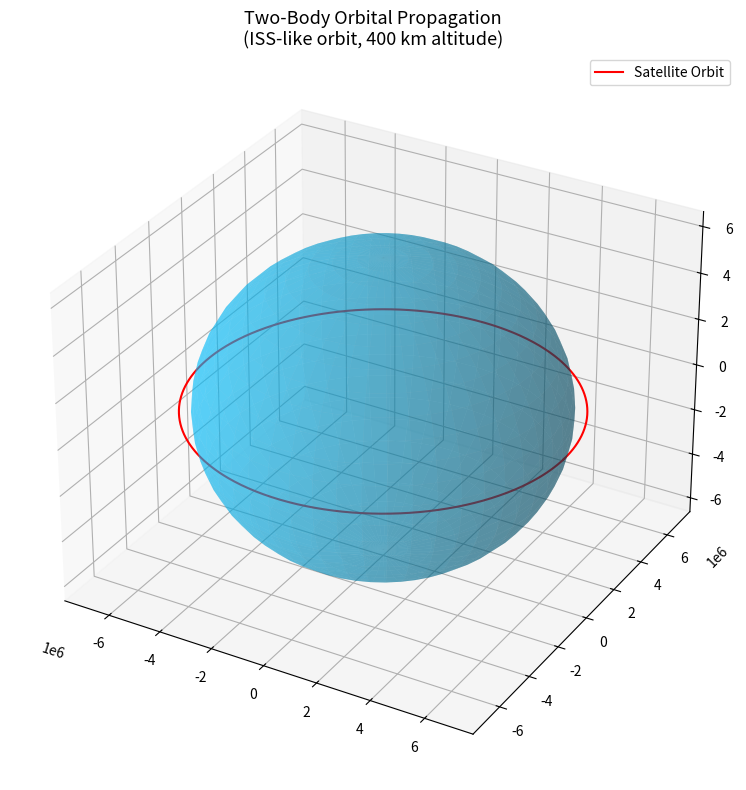
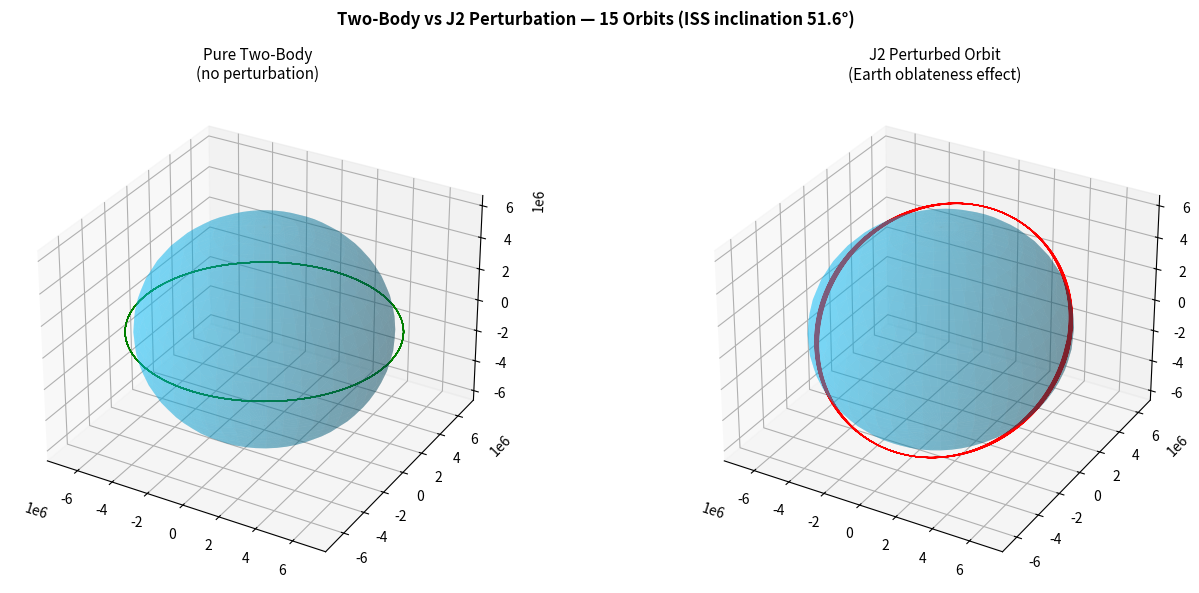
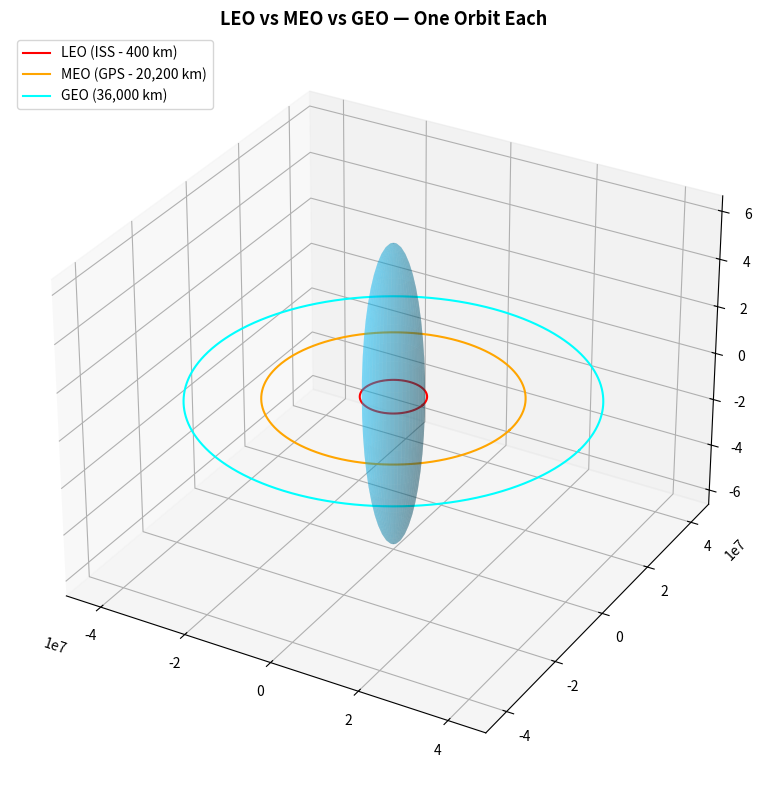

Python code for these plots, in order:
import numpy as np
from scipy.integrate import solve_ivp
import matplotlib.pyplot as plt

# Constants
GM = 3.986e14  # Earth's gravitational parameter (m^3/s^2)
R_earth = 6.371e6  # Earth radius in meters
J2 = 1.08263e-3 # j2 ratio
Re = 6.371e6  # Earth's equatorial radius

# --- Define the equations of motion ---
def two_body(t, state):
    x, y, z, vx, vy, vz = state
    r = np.sqrt(x**2 + y**2 + z**2)
    ax = -GM * x / r**3
    ay = -GM * y / r**3
    az = -GM * z / r**3
    return [vx, vy, vz, ax, ay, az]

def two_body_j2(t, state):
    x, y, z, vx, vy, vz = state
    r = np.sqrt(x**2 + y**2 + z**2)
    
    # Pure gravity (same as before)
    ax = -GM * x / r**3
    ay = -GM * y / r**3
    az = -GM * z / r**3
    
    # J2 perturbation - extra acceleration from Earth's bulge
    factor = (3/2) * J2 * GM * Re**2 / r**5
    ax += factor * x * (5*z**2/r**2 - 1)
    ay += factor * y * (5*z**2/r**2 - 1)
    az += factor * z * (5*z**2/r**2 - 3)
    
    return [vx, vy, vz, ax, ay, az]

# --- Initial conditions (ISS-like orbit) ---
# Position: 400 km above Earth's surface
altitude = 400e3
r0 = R_earth + altitude       # ~6771 km from Earth center

# Circular orbit velocity
v0 = np.sqrt(GM / r0)         # ~7669 m/s

# Start at (r0, 0, 0), moving in y-direction
state0 = [r0, 0, 0, 0, v0, 0]

# --- Orbital period (so we simulate exactly one orbit) ---
T = 2 * np.pi * np.sqrt(r0**3 / GM)
print(f"Orbital period: {T/60:.1f} minutes")

# --- Integrate ---
sol = solve_ivp(
    two_body,
    t_span=(0, T),
    y0=state0,
    method='RK45',
    max_step=10,        # 10 second steps
    rtol=1e-9,
    atol=1e-9
)

x, y, z = sol.y[0], sol.y[1], sol.y[2]

# --- Plot ---
fig = plt.figure(figsize=(8, 8))
ax = fig.add_subplot(111, projection='3d')

# Draw Earth
u, v = np.mgrid[0:2*np.pi:50j, 0:np.pi:25j]
xe = R_earth * np.cos(u) * np.sin(v)
ye = R_earth * np.sin(u) * np.sin(v)
ze = R_earth * np.cos(v)
ax.plot_surface(xe, ye, ze, color='deepskyblue', alpha=0.4)

# Draw orbit
ax.plot(x, y, z, color='red', linewidth=1.5, label='Satellite Orbit')

ax.set_title('Two-Body Orbital Propagation\n(ISS-like orbit, 400 km altitude)', fontsize=13)
ax.legend()
plt.tight_layout()
plt.savefig('orbit.png', dpi=150)
plt.show()

# --- Verify: check energy is conserved ---
r_vals = np.sqrt(x**2 + y**2 + z**2)
vx, vy, vz = sol.y[3], sol.y[4], sol.y[5]
v_vals = np.sqrt(vx**2 + vy**2 + vz**2)
energy = 0.5 * v_vals**2 - GM / r_vals
print(f"Energy at start: {energy[0]:.2f} J/kg")
print(f"Energy at end:   {energy[-1]:.2f} J/kg")
print(f"Energy drift:    {abs(energy[-1]-energy[0]):.4f} J/kg  ← should be tiny")


# Simulate 15 orbits
T_total = 15 * T

# Run both - pure two-body and J2
sol_pure = solve_ivp(two_body, t_span=(0, T_total), y0=state0,
                     method='RK45', max_step=10, rtol=1e-9, atol=1e-9)

# For J2 we need a tilted initial orbit to see precession
# Add slight inclination - z component to velocity
state0_inclined = [r0, 0, 0, 0, v0 * np.cos(np.radians(51.6)), v0 * np.sin(np.radians(51.6))]

sol_j2 = solve_ivp(two_body_j2, t_span=(0, T_total), y0=state0_inclined,
                   method='RK45', max_step=10, rtol=1e-9, atol=1e-9)

# Plot both
fig = plt.figure(figsize=(14, 6))

# Pure two-body
ax1 = fig.add_subplot(121, projection='3d')
u, v = np.mgrid[0:2*np.pi:50j, 0:np.pi:25j]
xe = R_earth*np.cos(u)*np.sin(v)
ye = R_earth*np.sin(u)*np.sin(v)
ze = R_earth*np.cos(v)
ax1.plot_surface(xe, ye, ze, color='deepskyblue', alpha=0.3)
ax1.plot(sol_pure.y[0], sol_pure.y[1], sol_pure.y[2], 
         color='green', linewidth=0.8)
ax1.set_title('Pure Two-Body\n(no perturbation)', fontsize=11)

# J2 perturbed
ax2 = fig.add_subplot(122, projection='3d')
ax2.plot_surface(xe, ye, ze, color='deepskyblue', alpha=0.3)
ax2.plot(sol_j2.y[0], sol_j2.y[1], sol_j2.y[2], 
         color='red', linewidth=0.8)
ax2.set_title('J2 Perturbed Orbit\n(Earth oblateness effect)', fontsize=11)

plt.suptitle('Two-Body vs J2 Perturbation — 15 Orbits (ISS inclination 51.6°)', 
             fontsize=12, fontweight='bold')
plt.tight_layout()
plt.savefig('j2_comparison.png', dpi=150)
plt.show()

print(f"\nSimulating {15} orbits = {15*92.4:.0f} minutes = {15*92.4/60:.1f} hours")
print("J2 orbit uses ISS inclination of 51.6 degrees")
print("Notice how the J2 orbit slowly rotates — that is nodal precession")


# ── LEO / MEO / GEO COMPARISON ──────────────────

altitudes = {
    'LEO (ISS - 400 km)':    400e3,
    'MEO (GPS - 20,200 km)': 20200e3,
    'GEO (36,000 km)':       35786e3,
}

colors_list = ['red', 'orange', 'cyan']

fig2 = plt.figure(figsize=(10, 8))
ax3 = fig2.add_subplot(111, projection='3d')

# Draw Earth
u, v = np.mgrid[0:2*np.pi:50j, 0:np.pi:25j]
xe2 = R_earth * np.cos(u) * np.sin(v)
ye2 = R_earth * np.sin(u) * np.sin(v)
ze2 = R_earth * np.cos(v)
ax3.plot_surface(xe2, ye2, ze2, color='deepskyblue', alpha=0.3)

print("\n── Orbit Comparison ──────────────────────────")
print(f"{'Orbit':<25} {'Altitude':>12} {'Speed':>12} {'Period':>14}")
print("-" * 65)

for (label, alt), color in zip(altitudes.items(), colors_list):
    r = R_earth + alt
    v_orb = np.sqrt(GM / r)
    period = 2 * np.pi * np.sqrt(r**3 / GM)

    s0 = [r, 0, 0, 0, v_orb, 0]

    sol = solve_ivp(two_body, t_span=(0, period), y0=s0,
                    method='RK45', max_step=60, rtol=1e-9, atol=1e-9)

    ax3.plot(sol.y[0], sol.y[1], sol.y[2],
             color=color, linewidth=1.5, label=label)

    print(f"{label:<25} {alt/1000:>8.0f} km  {v_orb/1000:>8.2f} km/s  {period/60:>10.1f} min")

ax3.set_title('LEO vs MEO vs GEO — One Orbit Each', fontsize=13, fontweight='bold')
ax3.legend(loc='upper left')
plt.tight_layout()
plt.savefig('leo_meo_geo.png', dpi=150)
plt.show()
